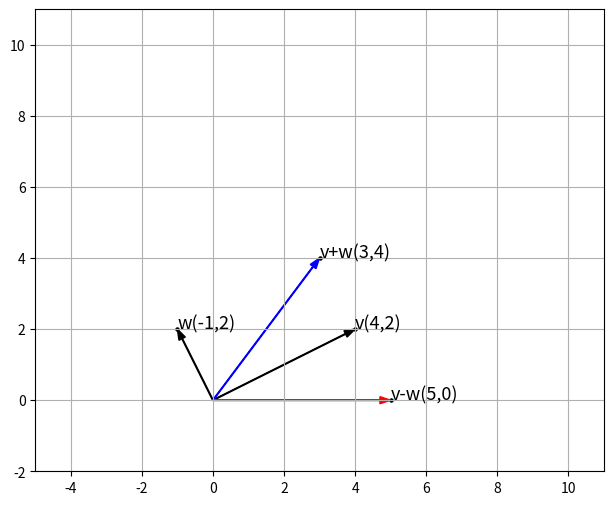

Reproduce this figure in Python.
import numpy as np

v = np.array([2,3]) 
w = np.array([3,3])
vw = v+w
print(vw[:, np.newaxis])
#Example 1 Output
#[[5]
# [6]]

v = np.array([-2,-3])
w = np.array([3,3])
vw = v+w
print(vw[:, np.newaxis])
#Example 2 Output
#[[1]
# [0]]


v = np.array([2,3])
w = np.array([3,3])
vw = v-w
print(vw[:, np.newaxis])
#Example 3 Output
#[[-1]
# [0]]

v = np.array([-2,-3])
w = np.array([3,3])
vw = v-w
print(vw[:, np.newaxis])
#Example 4 Output
#[[-5]
# [-6]]

import numpy as np
import matplotlib.pyplot as plt
from matplotlib.pyplot import figure

def plot_vector2d(vector2d, s, origin=[0, 0], **options):
    plt.gca().annotate(f'{s}({vector2d[0]},{vector2d[1]})', (vector2d[0],vector2d[1]),fontsize=13)
    plt.scatter(vector2d[0],vector2d[1], s=5,c='black')
    return plt.arrow(origin[0], origin[1], vector2d[0], vector2d[1],
          head_width=0.2, head_length=0.3, length_includes_head=True,
          width=0.02, 
          **options)

figure(figsize=(8, 6), dpi=80)
v = np.array([4,2])
w = np.array([-1,2])
vw = v+w
plot_vector2d(v,'v', color='black')  #v
plot_vector2d(w,'w', color='black')  #w
plot_vector2d(vw, 'v+w', color='b') #v+w

vw = v-w
plot_vector2d(vw, 'v-w', color='r') #v-w

plt.axis([-5, 11, -2, 11])
plt.grid()
plt.gca().set_aspect("equal")

plt.show()



